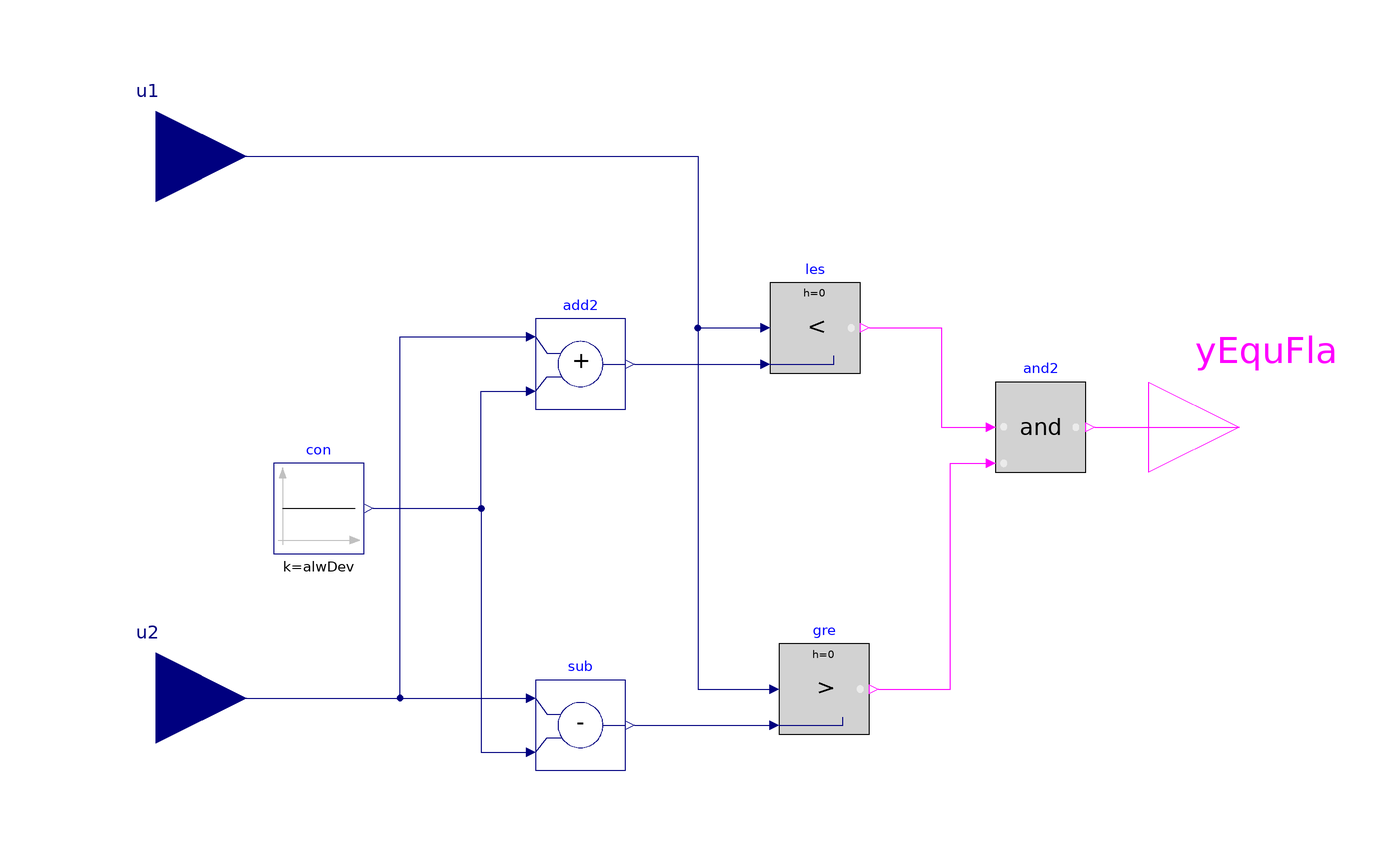

Above is the diagram view of the following Modelica model: its components placed by their Placement annotations and its connect equations drawn as lines.

block ExactEqualReal
  parameter Real alwDev(min=0)=0.01
    "allowed deviations for equality";
  Buildings.Controls.OBC.CDL.Interfaces.RealInput u1
    annotation (Placement(transformation(extent={{-140,40},{-100,80}})));
  Buildings.Controls.OBC.CDL.Interfaces.RealInput u2
    annotation (Placement(transformation(extent={{-140,-80},{-100,-40}})));
  Buildings.Controls.OBC.CDL.Interfaces.BooleanOutput yEquFla "equal flag"
    annotation (Placement(transformation(extent={{100,-20},{140,20}})));
  Buildings.Controls.OBC.CDL.Reals.Add add2
    annotation (Placement(transformation(extent={{-36,4},{-16,24}})));
  Buildings.Controls.OBC.CDL.Reals.Subtract sub
    annotation (Placement(transformation(extent={{-36,-76},{-16,-56}})));
  Buildings.Controls.OBC.CDL.Reals.Sources.Constant con(k=alwDev)
    annotation (Placement(transformation(extent={{-94,-28},{-74,-8}})));
  Buildings.Controls.OBC.CDL.Reals.Greater gre
    annotation (Placement(transformation(extent={{18,-68},{38,-48}})));
  Buildings.Controls.OBC.CDL.Reals.Less les
    annotation (Placement(transformation(extent={{16,12},{36,32}})));
  Buildings.Controls.OBC.CDL.Logical.And and2
    annotation (Placement(transformation(extent={{66,-10},{86,10}})));
equation
  connect(u2, add2.u1) annotation (Line(points={{-120,-60},{-66,-60},{-66,20},{
          -38,20}},             color={0,0,127}));
  connect(u2, sub.u1) annotation (Line(points={{-120,-60},{-38,-60}},
                 color={0,0,127}));
  connect(con.y, add2.u2) annotation (Line(points={{-72,-18},{-48,-18},{-48,8},
          {-38,8}},   color={0,0,127}));
  connect(con.y, sub.u2) annotation (Line(points={{-72,-18},{-48,-18},{-48,-72},
          {-38,-72}}, color={0,0,127}));
  connect(u1, les.u1) annotation (Line(points={{-120,60},{0,60},{0,22},{14,22}},
        color={0,0,127}));
  connect(u1, gre.u1) annotation (Line(points={{-120,60},{0,60},{0,-58},{16,-58}},
        color={0,0,127}));
  connect(add2.y, les.u2) annotation (Line(points={{-14,14},{14,14}},
                color={0,0,127}));
  connect(sub.y, gre.u2)
    annotation (Line(points={{-14,-66},{16,-66}}, color={0,0,127}));
  connect(les.y, and2.u1) annotation (Line(points={{38,22},{54,22},{54,0},{64,0}},
                                   color={255,0,255}));
  connect(gre.y, and2.u2) annotation (Line(points={{40,-58},{56,-58},{56,-8},{
          64,-8}},        color={255,0,255}));
  connect(and2.y, yEquFla) annotation (Line(points={{88,0},{120,0}},
               color={255,0,255}));
  annotation (Icon(coordinateSystem(preserveAspectRatio=false)), Diagram(
        coordinateSystem(preserveAspectRatio=false)),
    Documentation(info="<html>
<p>This block compares 2 real input variables, and if these 2 real input variables are equal to each 
other with a deviation less than <code>alwDev</code>, then the output is true. Otherwise, the output is false. </p>
</html>"));
end ExactEqualReal;